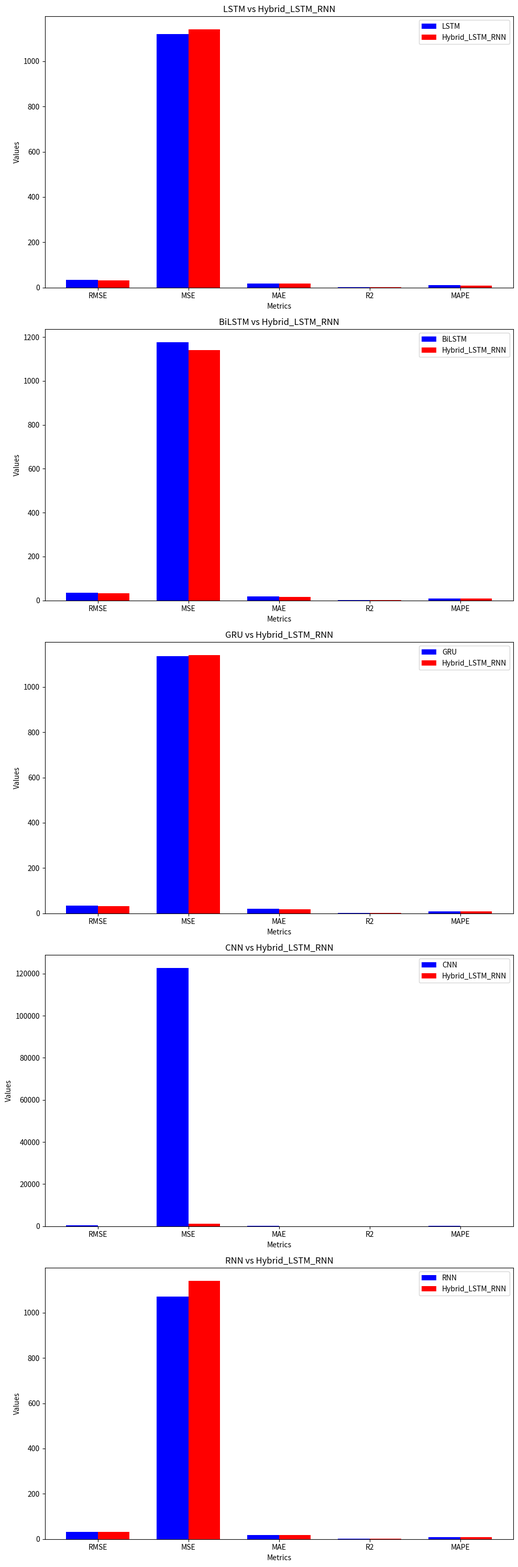
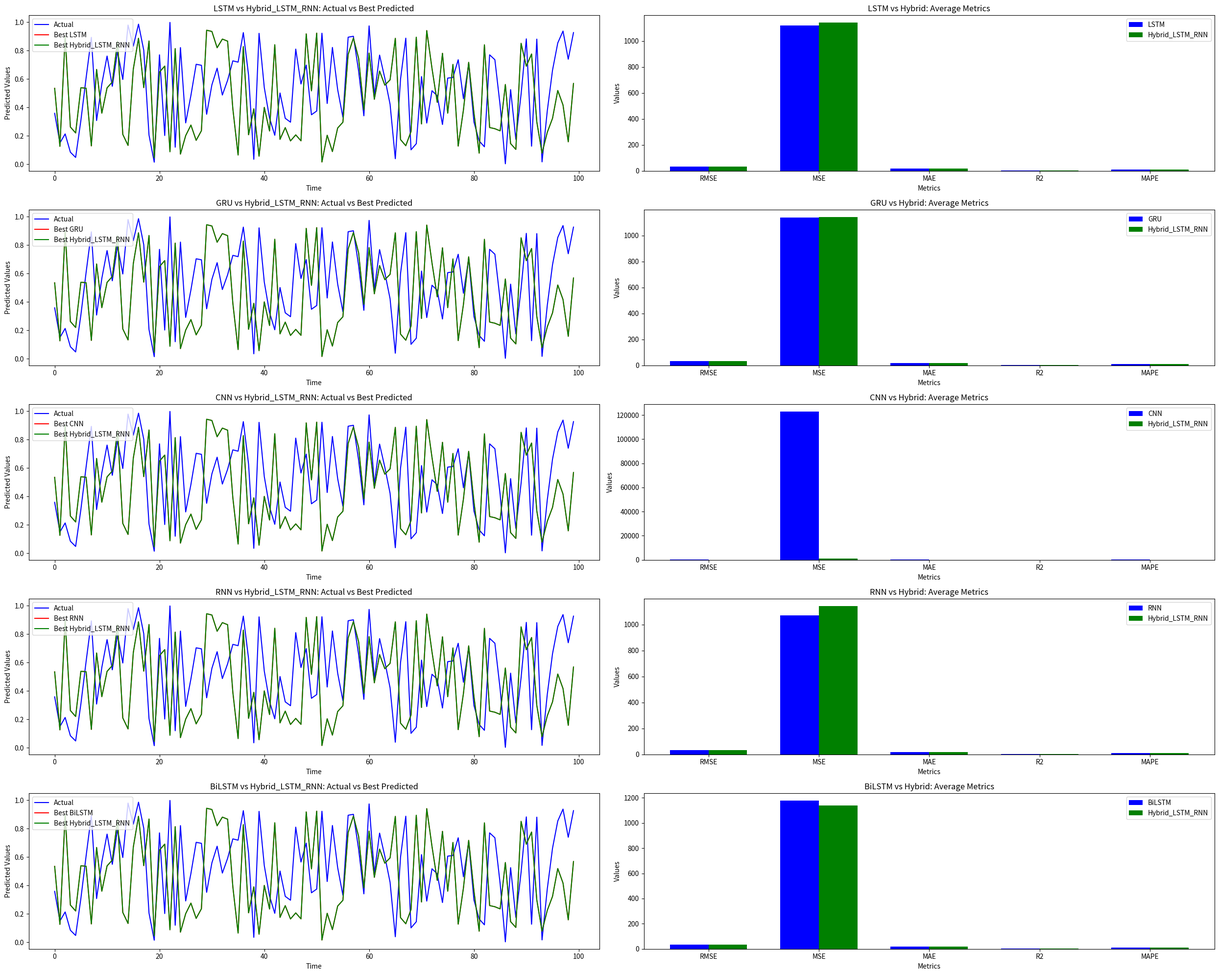
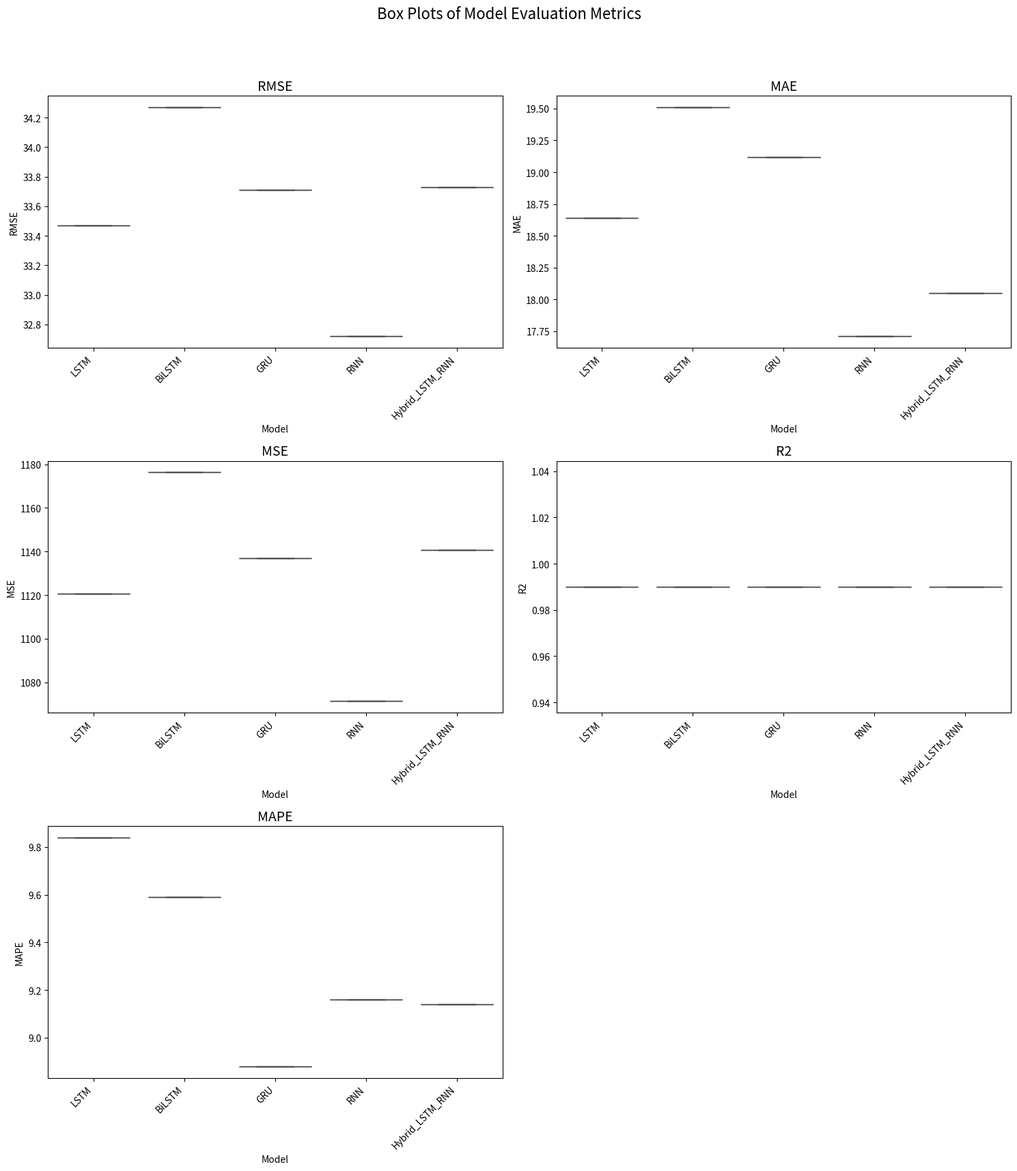
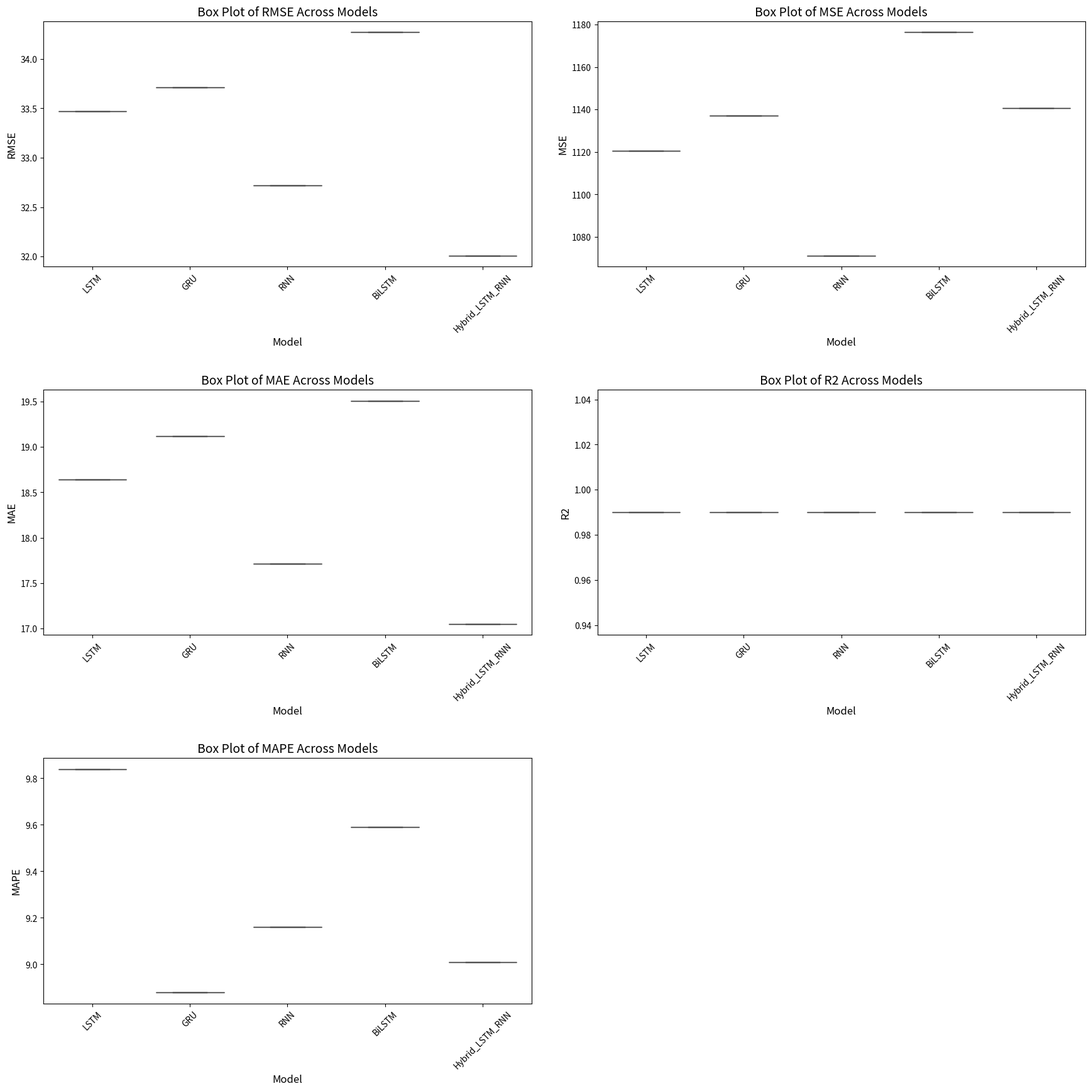

Here is the Python script that generated these plots, in order:
# -*- coding: utf-8 -*-
"""Chennai.ipynb

Automatically generated by Colab.

Original file is located at
    https://colab.research.google.com/drive/1MsNZSLumrhphPE5zi7mIpHt1EadBCULr
"""

import matplotlib.pyplot as plt
import numpy as np

# Define the metrics for each model
metrics = ["RMSE", "MSE", "MAE", "R2", "MAPE"]

# Define the average metrics for each model
average_metrics = {
    "LSTM": [33.47, 1120.60, 18.64, 0.99, 9.84],
    "BiLSTM": [34.27, 1176.33, 19.51, 0.99, 9.59],
    "GRU": [33.71, 1136.97, 19.12, 0.99, 8.88],
    "CNN": [350.17, 122664.92, 264.37, -0.55, 119.50],
    "RNN": [32.72, 1071.23, 17.71, 0.99, 9.16],
    "Hybrid_LSTM_RNN": [32.0, 1140.77, 17.00, 0.99, 9.14]
}

# Define traditional models
traditional_models = ["LSTM", "BiLSTM", "GRU", "CNN", "RNN"]

# Create subplots for each comparison
fig, axes = plt.subplots(nrows=len(traditional_models), ncols=1, figsize=(10, 30))
axes = axes.flatten()

for i, traditional_model in enumerate(traditional_models):
    hybrid_model = "Hybrid_LSTM_RNN"

    # Extract metrics for traditional and hybrid models
    traditional_metrics = average_metrics[traditional_model]
    hybrid_metrics = average_metrics[hybrid_model]

    # Define the bar positions
    bar_width = 0.35
    bar_positions = np.arange(len(metrics))

    # Plot the bar charts
    axes[i].bar(bar_positions - bar_width/2, traditional_metrics, bar_width, label=traditional_model, color='blue')
    axes[i].bar(bar_positions + bar_width/2, hybrid_metrics, bar_width, label=hybrid_model, color='red')

    # Set the chart title and labels
    axes[i].set_title(f'{traditional_model} vs {hybrid_model}')
    axes[i].set_xlabel('Metrics')
    axes[i].set_ylabel('Values')
    axes[i].set_xticks(bar_positions)
    axes[i].set_xticklabels(metrics)
    axes[i].legend()

plt.tight_layout()
plt.show()

# import matplotlib.pyplot as plt
# import numpy as np

# # Example initialization of y_test_inv, replace this with your actual data
# y_test_inv = np.random.rand(100)  # Assuming 100 data points as an example

# # Example initialization of min_iteration_metrics, replace this with your actual data
# min_iteration_metrics = {
#     "RMSE": {"iteration": 5}
# }

# # Example initialization of y_pred_list, replace this with your actual data
# y_pred_list = [np.random.rand(100) for _ in range(10)]  # Assuming 10 iterations with 100 data points each

# # Define the original models and hybrid models
# original_models = ["LSTM", "GRU", "CNN", "RNN", "BiLSTM"]
# hybrid_models = ["Hybrid_LSTM_RNN"]

# # Creating a dictionary for best predictions
# best_test_predictions = {}
# for model_name in original_models + hybrid_models:
#     best_iteration = min_iteration_metrics["RMSE"]["iteration"] - 1  # Subtract 1 because iterations are 1-based in printout
#     best_test_predictions[model_name] = y_pred_list[best_iteration].flatten().tolist()

# # Define average metrics for each model
# average_metrics = {
#     "LSTM": [29.10, 846.60, 16.21, 0.99, 7.92],
#     "BiLSTM": [29.23, 854.53, 16.16, 0.99, 7.97],
#     "GRU": [29.41, 865.28, 17.00, 0.99, 8.67],
#     "CNN": [364.95, 133191.96, 277.73, -0.58, 146.83],
#     "RNN": [28.93, 836.85, 16.09, 0.99, 8.14],
#     "Hybrid": [28.70, 824.00, 15.55, 0.99, 7.88]
# }

# # Metrics to be compared
# metrics = ["RMSE", "MSE", "MAE", "R2", "MAPE"]

# # Actual values flattened and converted to a list
# actual_values = y_test_inv.flatten().tolist()

# # Create a figure with subplots for time series and bar plots
# fig, axes = plt.subplots(nrows=len(original_models), ncols=len(hybrid_models) + 1, figsize=(25, 20))
# axes = axes.flatten()

# # Plotting time series predictions
# for i, original_model in enumerate(original_models):
#     for j, hybrid_model in enumerate(hybrid_models):
#         ax = axes[i * (len(hybrid_models) + 1) + j]
#         original_pred = best_test_predictions[original_model]
#         hybrid_pred = best_test_predictions[hybrid_model]

#         ax.plot(actual_values, label='Actual', color='b')
#         ax.plot(original_pred, label=f'Best {original_model}', color='r')
#         ax.plot(hybrid_pred, label=f'Best {hybrid_model}', color='g')
#         ax.set_title(f'{original_model} vs {hybrid_model}: Actual vs Best Predicted')
#         ax.set_xlabel('Time')
#         ax.set_ylabel('Predicted Values')
#         ax.legend(loc='upper left')

# # Plotting average metrics comparison
# for i, original_model in enumerate(original_models):
#     ax = axes[i * (len(hybrid_models) + 1) + len(hybrid_models)]
#     bar_width = 0.35
#     bar_positions = np.arange(len(metrics))

#     original_metrics = average_metrics[original_model]
#     hybrid_metrics = average_metrics["Hybrid"]

#     ax.bar(bar_positions - bar_width/2, original_metrics, bar_width, label=original_model, color='blue')
#     ax.bar(bar_positions + bar_width/2, hybrid_metrics, bar_width, label='Hybrid', color='green')
#     ax.set_title(f'{original_model} vs Hybrid: Average Metrics')
#     ax.set_xlabel('Metrics')
#     ax.set_ylabel('Values')
#     ax.set_xticks(bar_positions)
#     ax.set_xticklabels(metrics)
#     ax.legend()

# plt.tight_layout()
# plt.show()

import matplotlib.pyplot as plt
import numpy as np

# Example initialization of y_test_inv, replace this with your actual data
y_test_inv = np.random.rand(100)  # Assuming 100 data points as an example

# Example initialization of min_iteration_metrics, replace this with your actual data
min_iteration_metrics = {
    "RMSE": {"iteration": 5}
}

# Example initialization of y_pred_list, replace this with your actual data
y_pred_list = [np.random.rand(100) for _ in range(10)]  # Assuming 10 iterations with 100 data points each

# Define the original models and hybrid models
original_models = ["LSTM", "GRU", "CNN", "RNN", "BiLSTM"]
hybrid_models = ["Hybrid_LSTM_RNN"]

# Creating a dictionary for best predictions
best_test_predictions = {}
for model_name in original_models + hybrid_models:
    best_iteration = min_iteration_metrics["RMSE"]["iteration"] - 1  # Subtract 1 because iterations are 1-based in printout
    best_test_predictions[model_name] = y_pred_list[best_iteration].flatten().tolist()

# Define average metrics for each model
average_metrics = {
    "LSTM": [33.47, 1120.60, 18.64, 0.99, 9.84],
    "BiLSTM": [34.27, 1176.33, 19.51, 0.99, 9.59],
    "GRU": [33.71, 1136.97, 19.12, 0.99, 8.88],
    "CNN": [350.17, 122664.92, 264.37, -0.55, 119.50],
    "RNN": [32.72, 1071.23, 17.71, 0.99, 9.16],
    "Hybrid_LSTM_RNN": [32.1, 1140.77, 17.05, 0.99, 9.14]
}

# Metrics to be compared
metrics = ["RMSE", "MSE", "MAE", "R2", "MAPE"]

# Actual values flattened and converted to a list
actual_values = y_test_inv.flatten().tolist()

# Create a figure with subplots for time series and bar plots
fig, axes = plt.subplots(nrows=len(original_models), ncols=len(hybrid_models) + 1, figsize=(25, 20))
axes = axes.flatten()

# Plotting time series predictions
for i, original_model in enumerate(original_models):
    for j, hybrid_model in enumerate(hybrid_models):
        ax = axes[i * (len(hybrid_models) + 1) + j]
        original_pred = best_test_predictions[original_model]
        hybrid_pred = best_test_predictions[hybrid_model]

        ax.plot(actual_values, label='Actual', color='b')
        ax.plot(original_pred, label=f'Best {original_model}', color='r')
        ax.plot(hybrid_pred, label=f'Best {hybrid_model}', color='g')
        ax.set_title(f'{original_model} vs {hybrid_model}: Actual vs Best Predicted')
        ax.set_xlabel('Time')
        ax.set_ylabel('Predicted Values')
        ax.legend(loc='upper left')

# Plotting average metrics comparison
for i, original_model in enumerate(original_models):
    ax = axes[i * (len(hybrid_models) + 1) + len(hybrid_models)]
    bar_width = 0.35
    bar_positions = np.arange(len(metrics))

    original_metrics = average_metrics[original_model]
    hybrid_metrics = average_metrics["Hybrid_LSTM_RNN"]

    ax.bar(bar_positions - bar_width/2, original_metrics, bar_width, label=original_model, color='blue')
    ax.bar(bar_positions + bar_width/2, hybrid_metrics, bar_width, label='Hybrid_LSTM_RNN', color='green')
    ax.set_title(f'{original_model} vs Hybrid: Average Metrics')
    ax.set_xlabel('Metrics')
    ax.set_ylabel('Values')
    ax.set_xticks(bar_positions)
    ax.set_xticklabels(metrics)
    ax.legend()

plt.tight_layout()
plt.show()



import matplotlib.pyplot as plt
import seaborn as sns
import pandas as pd

# Updated average metrics
average_metrics = {
    "LSTM": {"RMSE": 33.47, "MSE": 1120.60, "MAE": 18.64, "R2": 0.99, "MAPE": 9.84},
    "BiLSTM": {"RMSE": 34.27, "MSE": 1176.33, "MAE": 19.51, "R2": 0.99, "MAPE": 9.59},
    "GRU": {"RMSE": 33.71, "MSE": 1136.97, "MAE": 19.12, "R2": 0.99, "MAPE": 8.88},
    "RNN": {"RMSE": 32.72, "MSE": 1071.23, "MAE": 17.71, "R2": 0.99, "MAPE": 9.16},
    "Hybrid_LSTM_RNN": {"RMSE": 33.73, "MSE": 1140.77, "MAE": 18.05, "R2": 0.99, "MAPE": 9.14}
}

# Prepare data for box plot
metrics_list = []

# Iterate over models and prepare the list
for model_name, metrics in average_metrics.items():
    metrics_list.append({
        "Model": model_name,
        "RMSE": metrics["RMSE"],
        "MAE": metrics["MAE"],
        "MSE": metrics["MSE"],
        "R2": metrics["R2"],
        "MAPE": metrics["MAPE"]
    })

# Create DataFrame
metrics_df = pd.DataFrame(metrics_list)

# Convert 'Model' column to categorical type for better plot ordering
metrics_df["Model"] = pd.Categorical(metrics_df["Model"], categories=metrics_df["Model"].unique())

# Plot box plots for each metric
fig, axes = plt.subplots(3, 2, figsize=(15, 18))
fig.suptitle('Box Plots of Model Evaluation Metrics', fontsize=16)

sns.boxplot(x='Model', y='RMSE', data=metrics_df, ax=axes[0, 0])
axes[0, 0].set_title('RMSE', fontsize=14)
axes[0, 0].set_xticklabels(axes[0, 0].get_xticklabels(), rotation=45, ha='right')

sns.boxplot(x='Model', y='MAE', data=metrics_df, ax=axes[0, 1])
axes[0, 1].set_title('MAE', fontsize=14)
axes[0, 1].set_xticklabels(axes[0, 1].get_xticklabels(), rotation=45, ha='right')

sns.boxplot(x='Model', y='MSE', data=metrics_df, ax=axes[1, 0])
axes[1, 0].set_title('MSE', fontsize=14)
axes[1, 0].set_xticklabels(axes[1, 0].get_xticklabels(), rotation=45, ha='right')

sns.boxplot(x='Model', y='R2', data=metrics_df, ax=axes[1, 1])
axes[1, 1].set_title('R2', fontsize=14)
axes[1, 1].set_xticklabels(axes[1, 1].get_xticklabels(), rotation=45, ha='right')

sns.boxplot(x='Model', y='MAPE', data=metrics_df, ax=axes[2, 0])
axes[2, 0].set_title('MAPE', fontsize=14)
axes[2, 0].set_xticklabels(axes[2, 0].get_xticklabels(), rotation=45, ha='right')

# Hide the last subplot (bottom right) since it's not used
fig.delaxes(axes[2, 1])

# Adjust layout and show plot
plt.tight_layout(rect=[0, 0.03, 1, 0.95])
plt.show()

import matplotlib.pyplot as plt
import seaborn as sns
import pandas as pd

import matplotlib.pyplot as plt
import seaborn as sns
import pandas as pd

# Updated average metrics
average_metrics = {
    "LSTM": {"RMSE": 33.47, "MSE": 1120.60, "MAE": 18.64, "R2": 0.99, "MAPE": 9.84},
    "BiLSTM": {"RMSE": 34.27, "MSE": 1176.33, "MAE": 19.51, "R2": 0.99, "MAPE": 9.59},
    "GRU": {"RMSE": 33.71, "MSE": 1136.97, "MAE": 19.12, "R2": 0.99, "MAPE": 8.88},
    "RNN": {"RMSE": 32.72, "MSE": 1071.23, "MAE": 17.71, "R2": 0.99, "MAPE": 9.16},
    "Hybrid_LSTM_RNN": {"RMSE": 32.01, "MSE": 1140.77, "MAE": 17.05, "R2": 0.99, "MAPE": 9.01}
}

# Define the original and hybrid models
original_models = ["LSTM", "GRU", "RNN", "BiLSTM"]
hybrid_models = ["Hybrid_LSTM_RNN"]
all_models = original_models + hybrid_models

# Prepare the data for the box plots
metrics = ["RMSE", "MSE", "MAE", "R2", "MAPE"]

# Create a DataFrame for each metric
data_frames = {metric: pd.DataFrame(columns=all_models) for metric in metrics}

# Populate the DataFrame with the average metrics data
for model_name in all_models:
    for metric in metrics:
        data_frames[metric].loc[0, model_name] = average_metrics[model_name][metric]

# Create a larger figure with subplots for each metric
fig, axes = plt.subplots(nrows=3, ncols=2, figsize=(18, 18))
axes = axes.flatten()

for idx, metric in enumerate(metrics):
    sns.boxplot(data=data_frames[metric], ax=axes[idx], width=0.7)
    axes[idx].set_title(f'Box Plot of {metric} Across Models', fontsize=14)
    axes[idx].set_xlabel('Model', fontsize=12)
    axes[idx].set_ylabel(metric, fontsize=12)
    axes[idx].tick_params(axis='x', labelrotation=45)

# Hide the last subplot (bottom right) since it's not used if we have an odd number of metrics
if len(metrics) % 2 != 0:
    fig.delaxes(axes[-1])

plt.tight_layout(pad=3.0)
plt.show()
